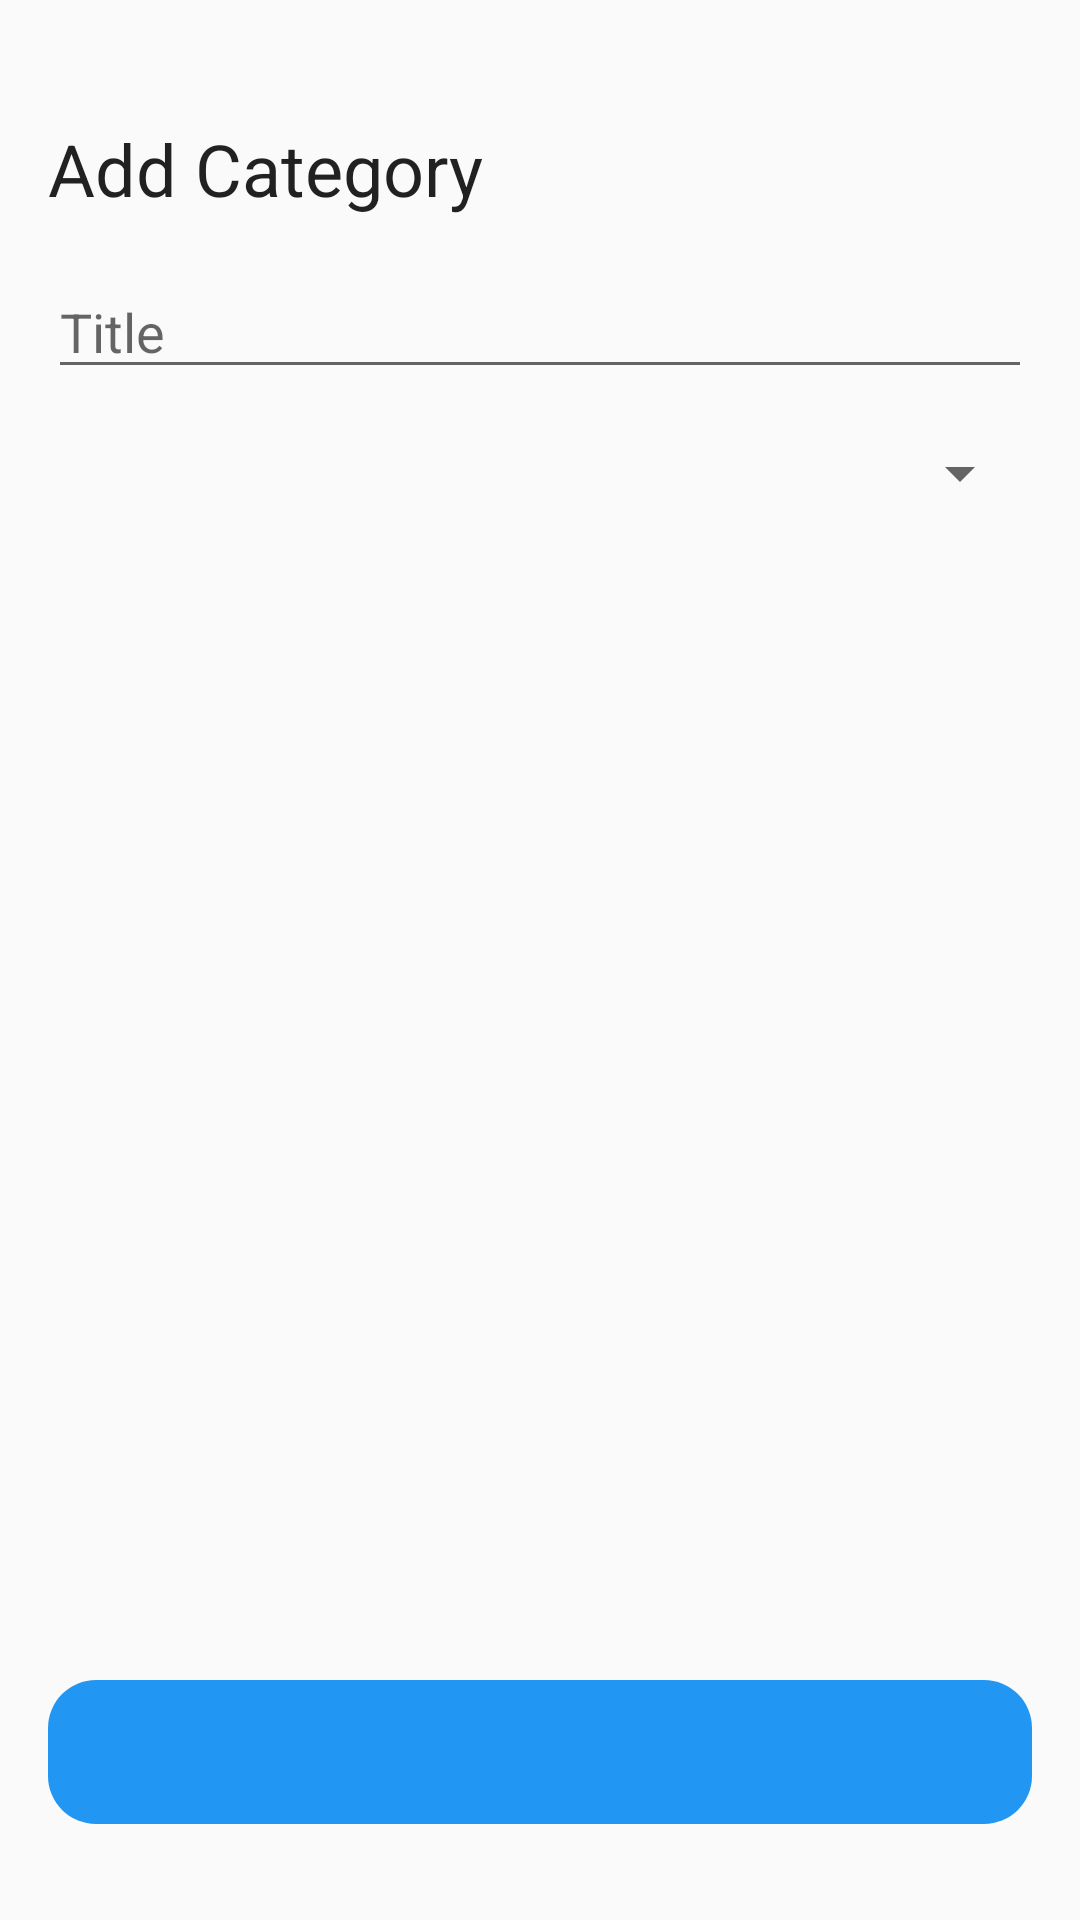

Reconstruct the res/layout file that produces this screen, plus the resources it refers to.
<!-- AndroidManifest.xml: application theme AppTheme -->
<!-- res/layout/activity_add_category.xml -->
<?xml version="1.0" encoding="utf-8"?>
<androidx.constraintlayout.widget.ConstraintLayout xmlns:android="http://schemas.android.com/apk/res/android"
    xmlns:app="http://schemas.android.com/apk/res-auto"
    xmlns:tools="http://schemas.android.com/tools"
    android:layout_width="match_parent"
    android:layout_height="match_parent"
    tools:context=".activities.AddCategoryActivity">

    <androidx.recyclerview.widget.RecyclerView
        android:id="@+id/rv_category"
        android:layout_width="match_parent"
        android:layout_height="wrap_content"
        android:layout_marginTop="24dp"
        app:layout_constraintEnd_toEndOf="parent"
        app:layout_constraintStart_toStartOf="parent"
        app:layout_constraintTop_toTopOf="parent" />

    <TextView
        android:id="@+id/textView"
        style="@style/Base.TextAppearance.AppCompat.Headline"
        android:layout_width="match_parent"
        android:layout_height="wrap_content"
        android:layout_marginStart="16dp"
        android:layout_marginLeft="16dp"
        android:layout_marginTop="16dp"
        android:text="@string/add_category_title"
        app:layout_constraintStart_toStartOf="parent"
        app:layout_constraintTop_toBottomOf="@+id/rv_category" />

    <EditText
        android:id="@+id/category_title"
        style="@style/EventEditText"
        android:layout_marginStart="16dp"
        android:layout_marginLeft="16dp"
        android:layout_marginEnd="16dp"
        android:layout_marginRight="16dp"
        android:hint="@string/event_title_hint"
        app:layout_constraintEnd_toEndOf="parent"
        app:layout_constraintHorizontal_bias="0.0"
        app:layout_constraintStart_toStartOf="parent"
        app:layout_constraintTop_toBottomOf="@+id/textView" />

    <Spinner
        android:id="@+id/color_spinner"
        android:layout_width="match_parent"
        android:layout_height="wrap_content"
        android:layout_marginStart="16dp"
        android:layout_marginLeft="16dp"
        android:layout_marginTop="16dp"
        android:layout_marginEnd="16dp"
        android:layout_marginRight="16dp"
        app:layout_constraintEnd_toEndOf="parent"
        app:layout_constraintStart_toStartOf="parent"
        app:layout_constraintTop_toBottomOf="@+id/category_title" />

    <ImageButton
        android:id="@+id/scheduled_add_category_button"
        android:layout_width="match_parent"
        android:layout_height="48dp"
        android:layout_marginStart="16dp"
        android:layout_marginLeft="16dp"
        android:layout_marginEnd="16dp"
        android:layout_marginRight="16dp"
        android:layout_marginBottom="32dp"
        android:background="@drawable/add_category_button_background"
        android:onClick="onAddCategoryButtonClicked"
        android:src="@drawable/ic_add_black_24dp"
        android:tint="@color/white"
        app:layout_constraintBottom_toBottomOf="parent"
        app:layout_constraintEnd_toEndOf="parent"
        app:layout_constraintHorizontal_bias="0.0"
        app:layout_constraintStart_toStartOf="parent" />

</androidx.constraintlayout.widget.ConstraintLayout>
<!-- resources referenced by this layout -->
<resources>
  <color name="white">#fafafa</color>
  <!-- drawable add_category_button_background (drawable) -->
  <?xml version="1.0" encoding="utf-8"?>
  <shape xmlns:android="http://schemas.android.com/apk/res/android">
      <solid android:color="@color/colorPrimary"/>
      <padding
          android:left="16dp"
          android:top="16dp"
          android:right="16dp"
          android:bottom="16dp"/>
      <corners
          android:radius="16dp"/>
  </shape>
  <string name="add_category_title">Add Category</string>
  <string name="event_title_hint">Title</string>
  <style name="EventEditText">
          <item name="android:layout_marginTop">16dp</item>
          <item name="android:layout_marginStart">16dp</item>
          <item name="android:layout_marginLeft">16dp</item>
          <item name="android:layout_marginRight">16dp</item>
          <item name="android:layout_marginEnd">16dp</item>
          <item name="android:layout_width">match_parent</item>
          <item name="android:layout_height">wrap_content</item>
          <item name="android:inputType">text</item>
      </style>
  <style name="AppTheme" parent="Theme.AppCompat.Light.DarkActionBar">
          
          <item name="colorPrimary">@color/colorPrimary</item>
          <item name="colorPrimaryDark">@color/colorPrimaryDark</item>
          <item name="colorAccent">@color/colorAccent</item>
      </style>
  <color name="colorPrimary">#2196f3</color>
  <color name="colorPrimaryDark">#0069c0</color>
  <color name="colorAccent">#2196f3</color>
</resources>
